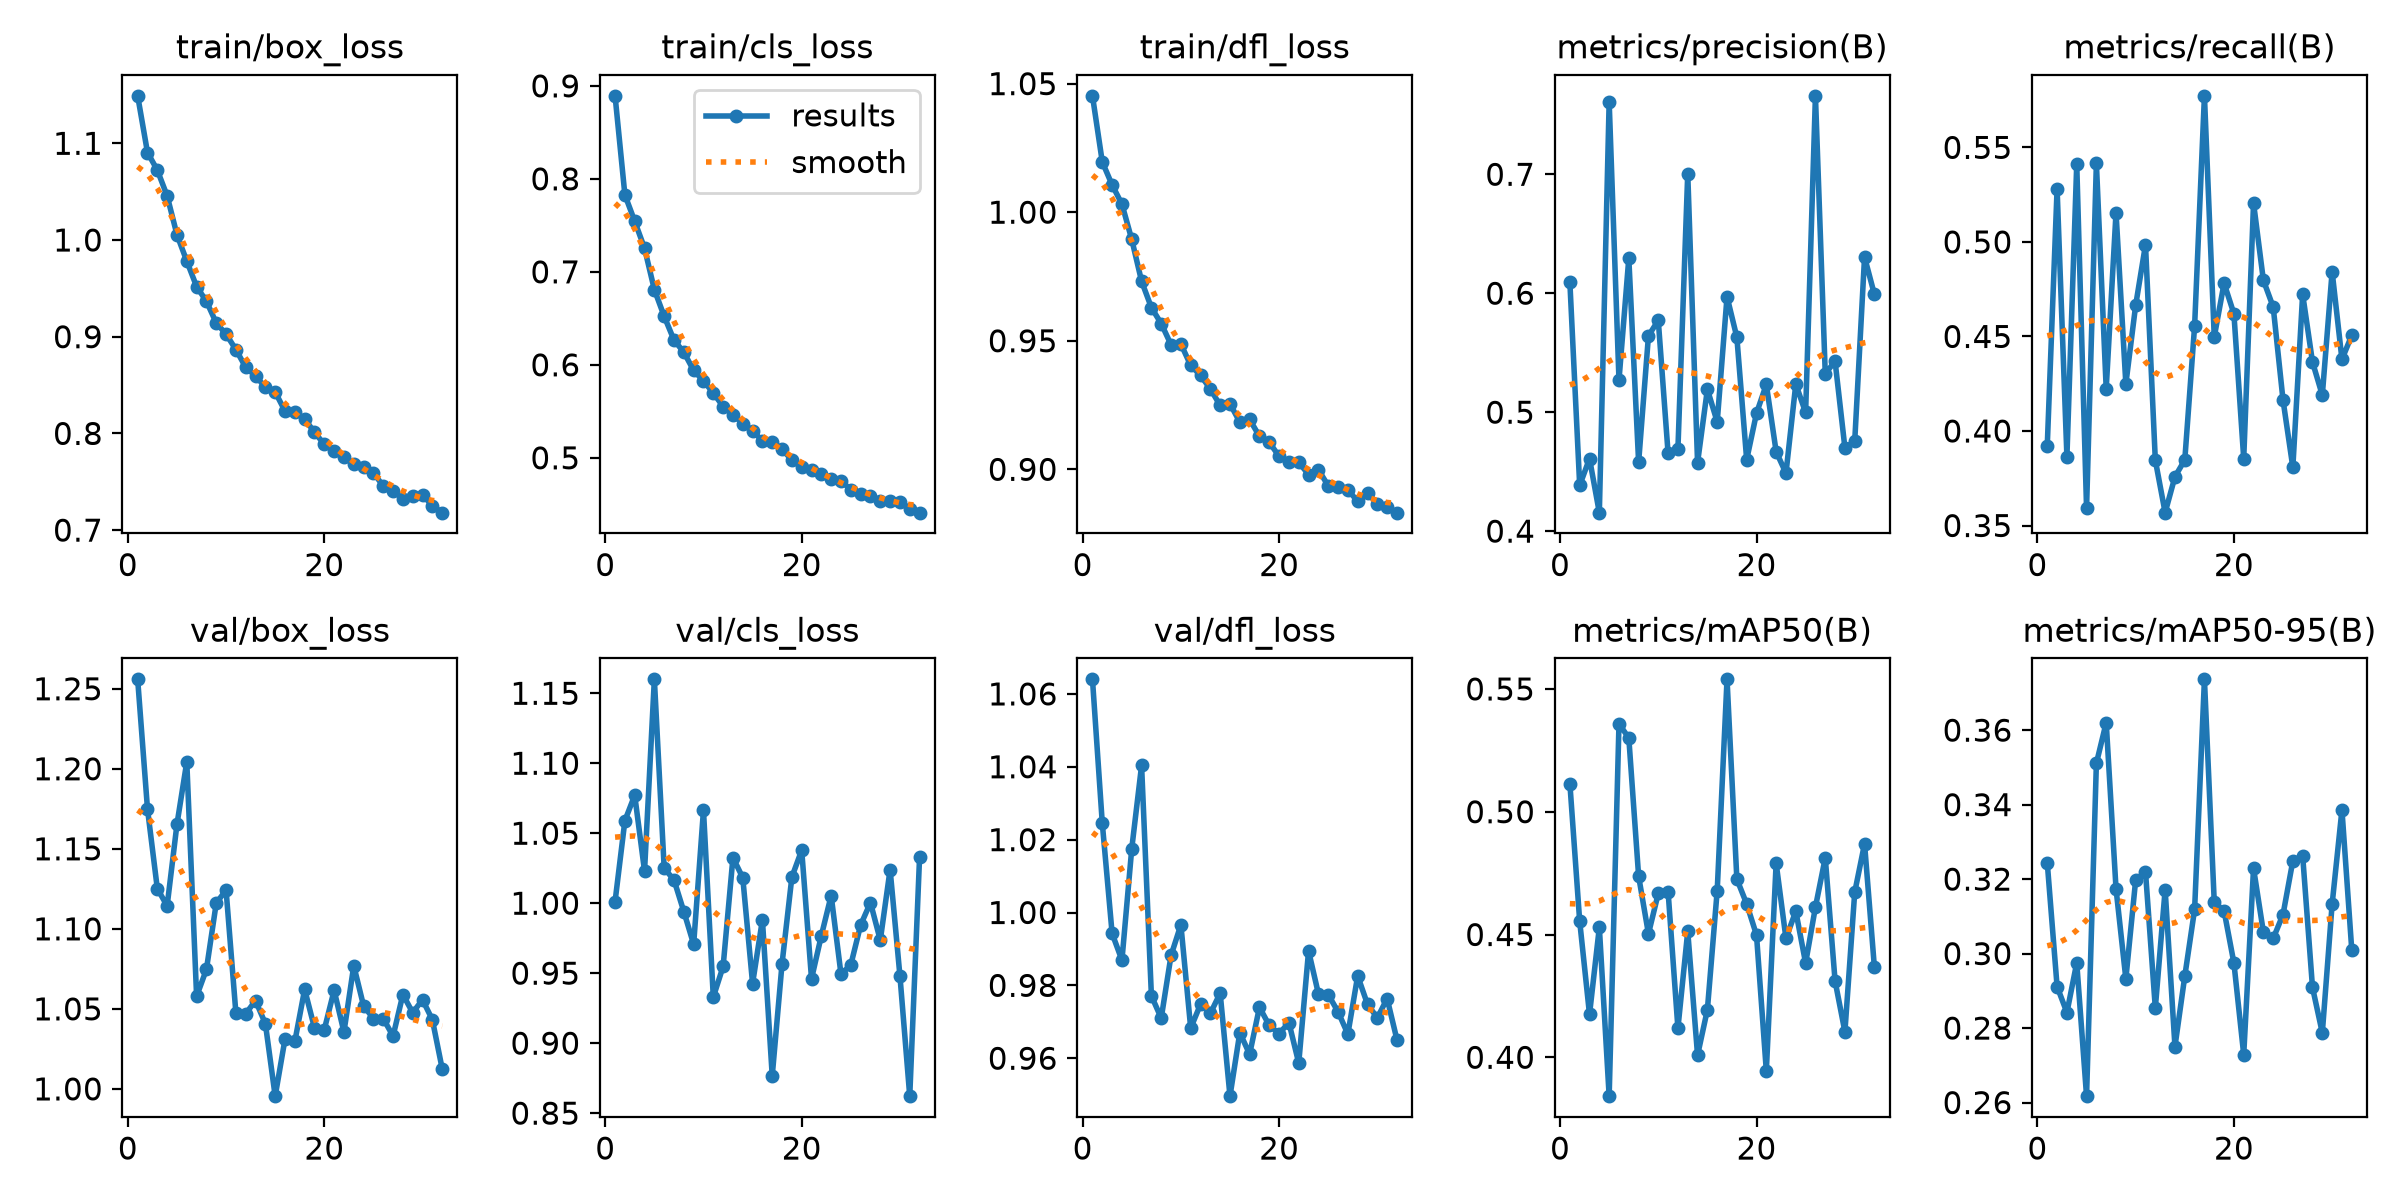

Data behind this chart, as committed beside it:
epoch, time, train/box_loss, train/cls_loss, train/dfl_loss, metrics/precision(B), metrics/recall(B), metrics/mAP50(B), metrics/mAP50-95(B), val/box_loss, val/cls_loss, val/dfl_loss, lr/pg0, lr/pg1, lr/pg2
1, 87.53, 1.149, 0.8893, 1.045, 0.6092, 0.3923, 0.5115, 0.3244, 1.256, 1.001, 1.064, 0.0004743, 0.0004743, 0.0004743
2, 129, 1.09, 0.7827, 1.02, 0.4385, 0.5281, 0.4554, 0.2912, 1.175, 1.059, 1.024, 0.0009412, 0.0009412, 0.0009412
3, 170.2, 1.072, 0.7544, 1.011, 0.461, 0.3865, 0.4175, 0.2842, 1.125, 1.077, 0.9943, 0.001399, 0.001399, 0.001399
4, 211.2, 1.046, 0.7254, 1.003, 0.4155, 0.5411, 0.4529, 0.2975, 1.114, 1.023, 0.9869, 0.001387, 0.001387, 0.001387
5, 252.1, 1.005, 0.6809, 0.9894, 0.761, 0.3591, 0.3842, 0.2617, 1.165, 1.16, 1.018, 0.001372, 0.001372, 0.001372
6, 292.9, 0.9781, 0.6522, 0.9731, 0.527, 0.5415, 0.5358, 0.3511, 1.204, 1.025, 1.04, 0.001358, 0.001358, 0.001358
7, 333.5, 0.9518, 0.6266, 0.9629, 0.6294, 0.4224, 0.5301, 0.362, 1.058, 1.017, 0.9771, 0.001344, 0.001344, 0.001344
8, 374.1, 0.9366, 0.6136, 0.9567, 0.4579, 0.5155, 0.4737, 0.3174, 1.075, 0.994, 0.971, 0.00133, 0.00133, 0.00133
9, 414.3, 0.9143, 0.594, 0.9485, 0.5642, 0.4249, 0.4503, 0.2932, 1.116, 0.9707, 0.9882, 0.001316, 0.001316, 0.001316
10, 454.7, 0.9026, 0.5827, 0.9488, 0.5772, 0.4665, 0.4667, 0.3198, 1.124, 1.066, 0.9966, 0.001302, 0.001302, 0.001302
11, 495.4, 0.8867, 0.5697, 0.9404, 0.4653, 0.4985, 0.4674, 0.322, 1.047, 0.9329, 0.9683, 0.001288, 0.001288, 0.001288
12, 536, 0.8684, 0.5552, 0.9365, 0.4691, 0.3846, 0.4118, 0.2854, 1.047, 0.9548, 0.9748, 0.001273, 0.001273, 0.001273
13, 576.8, 0.8594, 0.5465, 0.9313, 0.7006, 0.3568, 0.4513, 0.3172, 1.055, 1.033, 0.9723, 0.001259, 0.001259, 0.001259
14, 617.5, 0.8477, 0.5368, 0.9248, 0.4575, 0.3758, 0.4008, 0.275, 1.041, 1.018, 0.9779, 0.001245, 0.001245, 0.001245
15, 658.2, 0.8428, 0.5292, 0.9255, 0.5192, 0.3847, 0.4194, 0.2939, 0.9955, 0.9426, 0.9496, 0.001231, 0.001231, 0.001231
16, 698.9, 0.8231, 0.5181, 0.9184, 0.4918, 0.4555, 0.4679, 0.3119, 1.031, 0.9882, 0.967, 0.001217, 0.001217, 0.001217
17, 740.3, 0.8219, 0.5173, 0.9194, 0.5971, 0.5773, 0.5539, 0.3736, 1.03, 0.8766, 0.9611, 0.001203, 0.001203, 0.001203
18, 780.3, 0.8152, 0.5093, 0.9129, 0.563, 0.4497, 0.4726, 0.3138, 1.062, 0.9569, 0.974, 0.001189, 0.001189, 0.001189
19, 820.3, 0.801, 0.4975, 0.9105, 0.46, 0.4782, 0.4625, 0.3115, 1.038, 1.019, 0.969, 0.001174, 0.001174, 0.001174
20, 860.1, 0.7889, 0.4902, 0.9051, 0.4991, 0.462, 0.4498, 0.2975, 1.037, 1.038, 0.9668, 0.00116, 0.00116, 0.00116
21, 900, 0.7818, 0.4865, 0.9029, 0.5233, 0.3854, 0.3944, 0.2729, 1.062, 0.946, 0.9698, 0.001146, 0.001146, 0.001146
22, 939.9, 0.7755, 0.4824, 0.9027, 0.4668, 0.5206, 0.479, 0.3229, 1.036, 0.9768, 0.9587, 0.001132, 0.001132, 0.001132
23, 979.8, 0.768, 0.4773, 0.898, 0.4487, 0.4798, 0.4484, 0.3058, 1.077, 1.005, 0.9895, 0.001118, 0.001118, 0.001118
24, 1020, 0.7653, 0.4753, 0.8999, 0.5236, 0.4656, 0.4595, 0.3041, 1.052, 0.9493, 0.9777, 0.001104, 0.001104, 0.001104
25, 1060, 0.7592, 0.4657, 0.8936, 0.4997, 0.4164, 0.4384, 0.3105, 1.044, 0.956, 0.9775, 0.001089, 0.001089, 0.001089
26, 1100, 0.7456, 0.4607, 0.8932, 0.7659, 0.3808, 0.4612, 0.3249, 1.044, 0.9844, 0.9728, 0.001075, 0.001075, 0.001075
27, 1140, 0.741, 0.4591, 0.892, 0.5323, 0.4723, 0.4812, 0.3263, 1.033, 1, 0.9666, 0.001061, 0.001061, 0.001061
28, 1182, 0.7319, 0.4538, 0.8876, 0.5428, 0.4365, 0.431, 0.2909, 1.059, 0.9735, 0.9826, 0.001047, 0.001047, 0.001047
29, 1224, 0.7354, 0.4537, 0.8909, 0.47, 0.4189, 0.4104, 0.2787, 1.048, 1.024, 0.9748, 0.001033, 0.001033, 0.001033
30, 1267, 0.7362, 0.4522, 0.8865, 0.4757, 0.4843, 0.4672, 0.3133, 1.056, 0.9481, 0.9711, 0.001019, 0.001019, 0.001019
31, 1310, 0.7254, 0.4447, 0.8852, 0.6304, 0.4378, 0.487, 0.3386, 1.043, 0.8621, 0.9764, 0.001005, 0.001005, 0.001005
32, 1353, 0.718, 0.441, 0.8831, 0.5991, 0.4507, 0.4368, 0.3009, 1.013, 1.033, 0.965, 0.0009904, 0.0009904, 0.0009904
